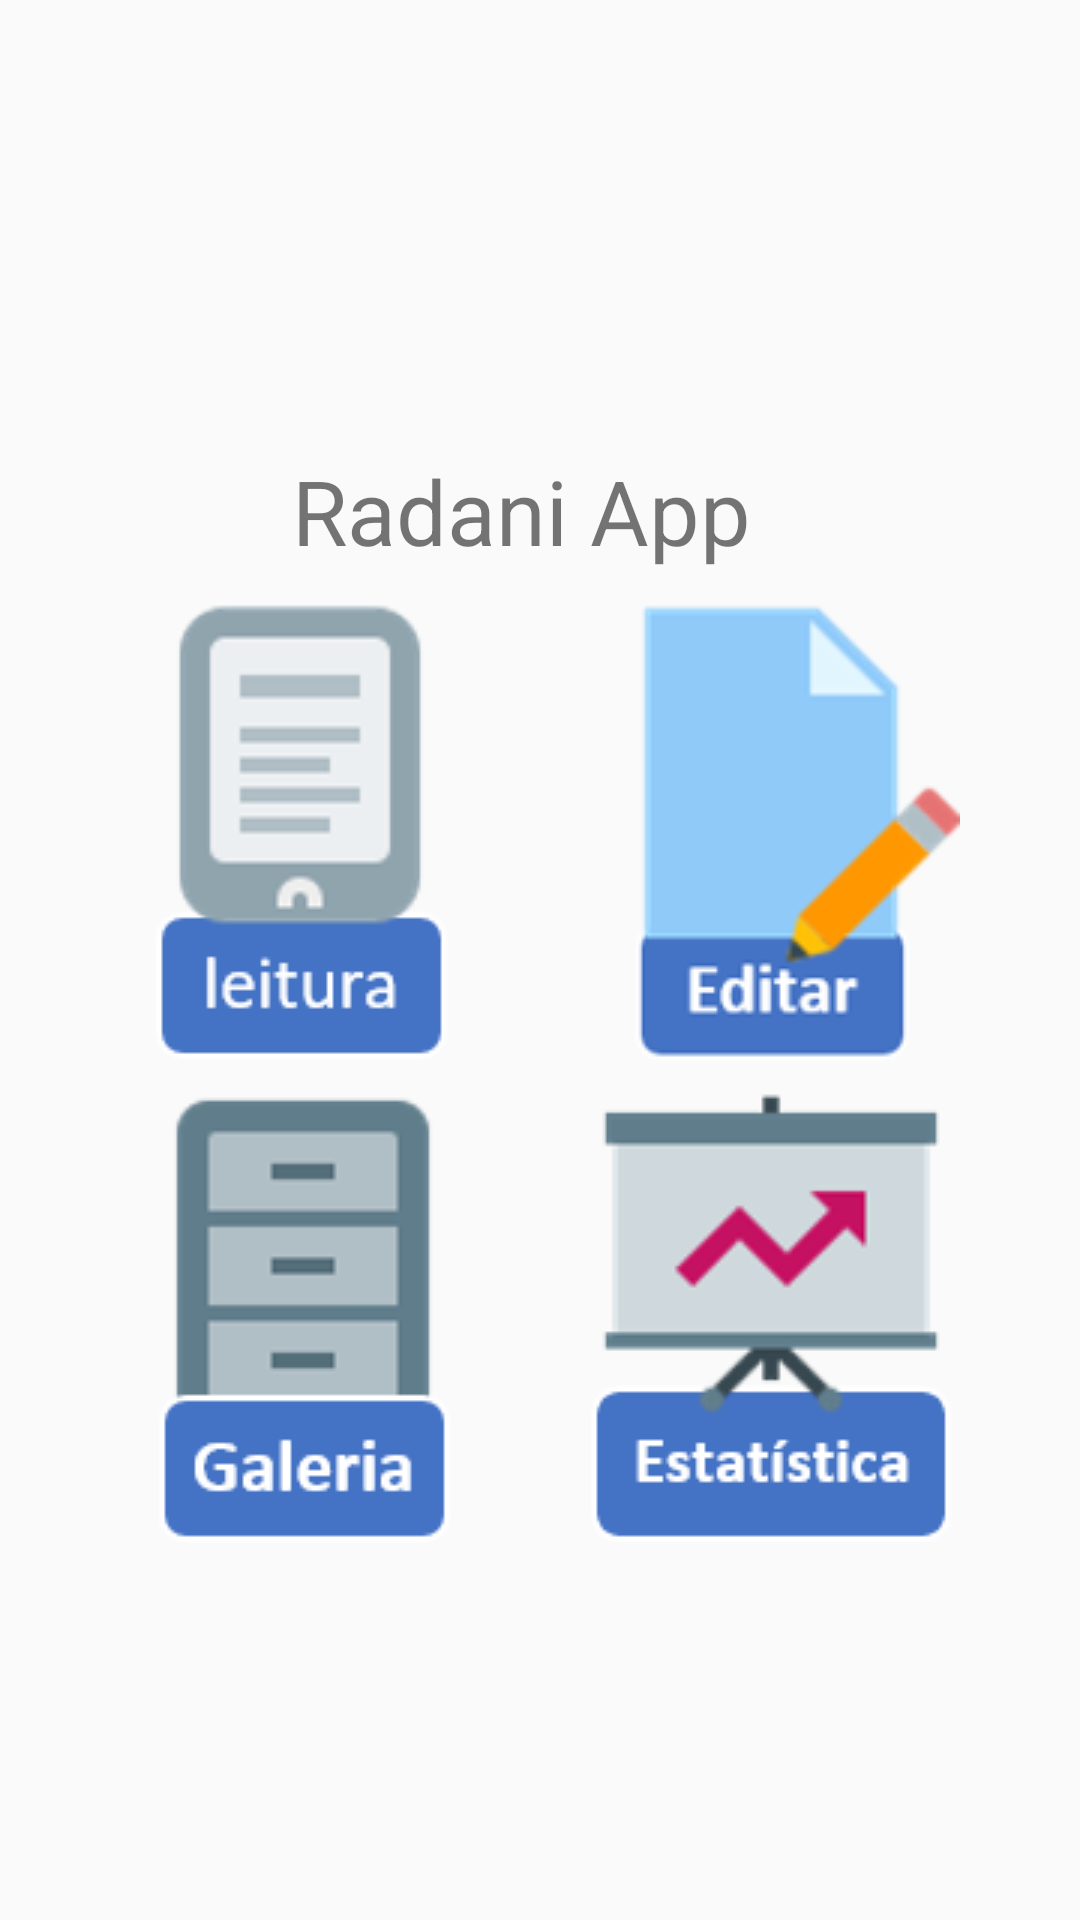

Write the Android layout XML for this screen, with the resource values it uses.
<!-- AndroidManifest.xml: application theme Base.Theme.AppCompat.Light.DarkActionBar -->
<!-- res/layout/activity_main_menu.xml -->
<RelativeLayout
    xmlns:android="http://schemas.android.com/apk/res/android"
    xmlns:app="http://schemas.android.com/apk/res-auto"
    xmlns:tools="http://schemas.android.com/tools"
    android:layout_width="match_parent"
    android:layout_height="match_parent"
    tools:context=".mainMenu"
    android:background="@drawable/fundo">


    <android.support.v7.widget.ActionBarContainer
        android:id="@+id/container_foto"
        android:layout_width="150dp"
        android:layout_height="150dp"
        android:layout_centerHorizontal="true"
        android:layout_alignParentTop="true">
        <ImageView
            android:id="@+id/imageView"
            android:layout_width="wrap_content"
            android:layout_height="wrap_content"
            app:srcCompat="@drawable/logo" />
    </android.support.v7.widget.ActionBarContainer>

    <TextView
        android:id="@+id/tituloMain"
        android:layout_width="165dp"
        android:layout_height="45dp"
        android:layout_below="@+id/container_foto"
        android:layout_centerHorizontal="true"
        android:text="Radani App"
        android:textSize="30dp" />


    <Button

        android:id="@+id/botao_leitura"
        android:layout_width="wrap_content"
        android:layout_height="wrap_content"
        android:layout_marginLeft="40dp"
        android:layout_alignParentLeft="true"
        android:layout_below="@+id/tituloMain"
        android:onClick="vaiparaleitura"
        android:background="@drawable/bot_leitura_selector" />

    <Button
        android:id="@+id/botao_edicao"
        android:layout_width="wrap_content"
        android:layout_height="wrap_content"
        android:layout_marginRight="40dp"
        android:layout_alignParentRight="true"
        android:layout_below="@+id/tituloMain"
        android:background="@drawable/bot_escrita_selector"
        android:onClick="vaiparaescrita"/>

    <Button
    android:id="@+id/botao_galeria"
    android:layout_width="wrap_content"
    android:layout_height="wrap_content"
        android:layout_marginLeft="38dp"
    android:layout_alignParentLeft="true"
        android:layout_below="@+id/botao_leitura"
    android:background="@drawable/bot_galeria_selector"/>

    <Button
        android:id="@+id/botao_estatistica"
        android:layout_width="wrap_content"
        android:layout_height="wrap_content"
        android:layout_marginRight="40dp"
        android:layout_alignParentRight="true"
        android:layout_below="@+id/botao_edicao"
        android:background="@drawable/but_estatistica_selector" />

</RelativeLayout>
<!-- resources referenced by this layout -->
<resources>
  <!-- drawable bot_escrita_selector (drawable) -->
  <?xml version="1.0" encoding="utf-8"?>
  <selector xmlns:android="http://schemas.android.com/apk/res/android">
      <item
          android:state_focused="true"
          android:state_pressed="true"
          android:drawable="@drawable/bot_escrita_pressed" />
  
      <item
          android:state_focused="false"
          android:state_pressed="true"
          android:drawable="@drawable/bot_escrita_pressed" />
  
      <item android:drawable="@drawable/bot_escrita" />
  
  </selector>
  <!-- drawable bot_galeria_selector (drawable) -->
  <?xml version="1.0" encoding="utf-8"?>
  <selector xmlns:android="http://schemas.android.com/apk/res/android">
      <item
          android:state_focused="true"
          android:state_pressed="true"
          android:drawable="@drawable/bot_galeria_pressed" />
  
      <item
          android:state_focused="false"
          android:state_pressed="true"
          android:drawable="@drawable/bot_galeria_pressed" />
  
      <item android:drawable="@drawable/bot_galeria" />
  
  </selector>
  <!-- drawable bot_leitura_selector (drawable) -->
  <?xml version="1.0" encoding="utf-8"?>
  <selector xmlns:android="http://schemas.android.com/apk/res/android">
      <item
          android:state_focused="true"
          android:state_pressed="true"
          android:drawable="@drawable/bot_leitura_pressed" />
  
      <item
          android:state_focused="false"
          android:state_pressed="true"
          android:drawable="@drawable/bot_leitura_pressed" />
  
      <item android:drawable="@drawable/bot_leitura" />
  
  </selector>
  <!-- drawable but_estatistica_selector (drawable) -->
  <?xml version="1.0" encoding="utf-8"?>
  <selector xmlns:android="http://schemas.android.com/apk/res/android">
      <item
          android:state_focused="true"
          android:state_pressed="true"
          android:drawable="@drawable/but_estatistica_pressed" />
  
      <item
          android:state_focused="false"
          android:state_pressed="true"
          android:drawable="@drawable/but_estatistica_pressed" />
  
      <item android:drawable="@drawable/but_estatistica" />
  
  </selector>
  <!-- drawable logo: png bitmap (mipmap-xxxhdpi, 16817 bytes) -->
  <!-- drawable bot_escrita_pressed: png bitmap (drawable, 10863 bytes) -->
  <!-- drawable bot_escrita: png bitmap (drawable, 8669 bytes) -->
  <!-- drawable bot_galeria_pressed: png bitmap (drawable, 6639 bytes) -->
  <!-- drawable bot_galeria: png bitmap (drawable, 2892 bytes) -->
  <!-- drawable bot_leitura_pressed: png bitmap (drawable, 14107 bytes) -->
  <!-- drawable bot_leitura: png bitmap (drawable, 5043 bytes) -->
  <!-- drawable but_estatistica_pressed: png bitmap (drawable, 15098 bytes) -->
  <!-- drawable but_estatistica: png bitmap (drawable, 7153 bytes) -->
</resources>
